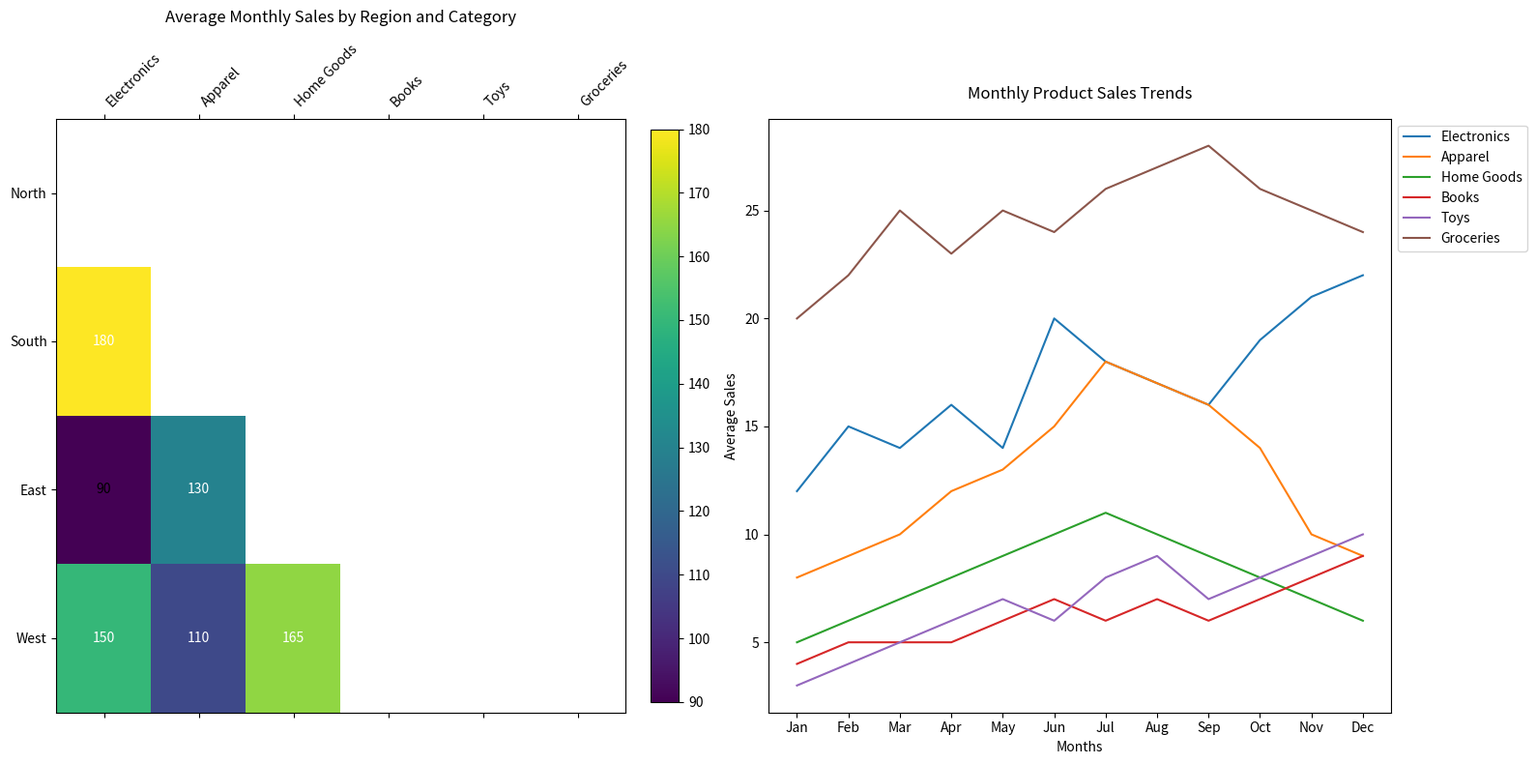

Write the Python code that produced this figure.
import matplotlib.pyplot as plt
import numpy as np
import pandas as pd

# Define regions and product categories
regions = ["North", "South", "East", "West"]
categories = ["Electronics", "Apparel", "Home Goods", "Books", "Toys", "Groceries"]

# Constructing sales data (monthly average sales for each region-category combination)
sales_data = np.array([
    [120, 140, 130, 90, 60, 150],  # North
    [180, 160, 115, 80, 110, 130], # South
    [90, 130, 140, 100, 90, 120],  # East
    [150, 110, 165, 95, 100, 140], # West
])

# Creating some additional data for subplot to show product trends over the months
months = ["Jan", "Feb", "Mar", "Apr", "May", "Jun", "Jul", "Aug", "Sep", "Oct", "Nov", "Dec"]
product_trends = {
    "Electronics": [12, 15, 14, 16, 14, 20, 18, 17, 16, 19, 21, 22],
    "Apparel": [8, 9, 10, 12, 13, 15, 18, 17, 16, 14, 10, 9],
    "Home Goods": [5, 6, 7, 8, 9, 10, 11, 10, 9, 8, 7, 6],
    "Books": [4, 5, 5, 5, 6, 7, 6, 7, 6, 7, 8, 9],
    "Toys": [3, 4, 5, 6, 7, 6, 8, 9, 7, 8, 9, 10],
    "Groceries": [20, 22, 25, 23, 25, 24, 26, 27, 28, 26, 25, 24]
}

# Convert product trends to matrix for heatmap
trend_data = np.array([product_trends[category] for category in categories])

# Create a figure and subplots
fig, (ax1, ax2) = plt.subplots(1, 2, figsize=(16, 8))

# Mask the lower triangle of the data
mask = np.triu(np.ones_like(sales_data, dtype=bool)) # Upper triangle mask

# Plot the main heatmap for regional sales data
cax = ax1.matshow(np.where(mask, np.nan, sales_data), cmap='viridis', aspect='auto')

# Set ticks and labels for the heatmap
ax1.set_xticks(np.arange(len(categories)))
ax1.set_yticks(np.arange(len(regions)))
ax1.set_xticklabels(categories, rotation=45, ha='left')
ax1.set_yticklabels(regions)

# Add color bar
fig.colorbar(cax, ax=ax1, orientation='vertical', fraction=0.046, pad=0.04)
ax1.set_title('Average Monthly Sales by Region and Category', pad=15)

# Annotate heatmap cells with sales values
for i in range(sales_data.shape[0]):
    for j in range(sales_data.shape[1]):
        if not mask[i, j]:
            ax1.text(j, i, f"{sales_data[i, j]:.0f}", ha='center', va='center', 
                     color='white' if sales_data[i, j] > 100 else 'black')

# Plot the product trend over the months
ax2.plot(months, trend_data.T)
ax2.set_title('Monthly Product Sales Trends', pad=15)
ax2.set_xlabel('Months')
ax2.set_ylabel('Average Sales')
ax2.legend(categories, loc='upper left', bbox_to_anchor=(1, 1))

# Improve layout
plt.tight_layout()

# Show the plot
plt.show()
